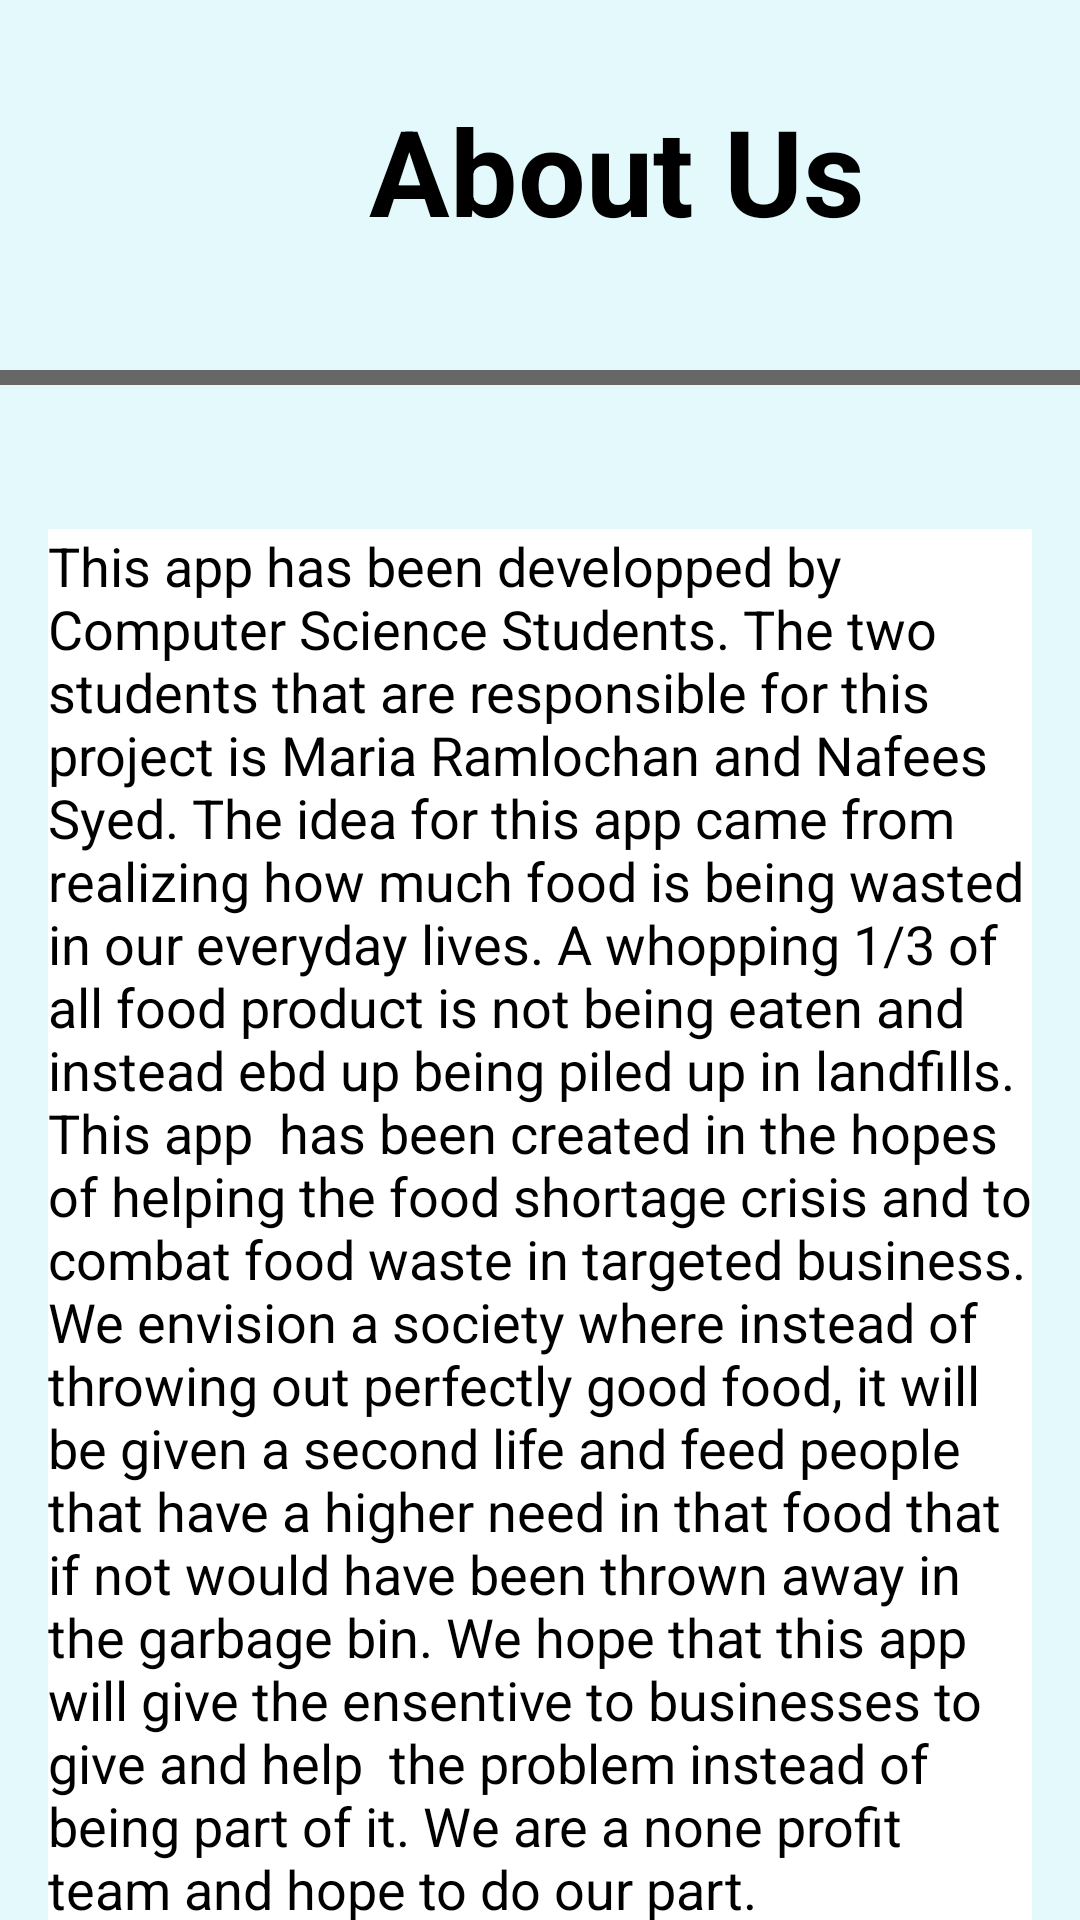

Android layout source for this screen:
<!-- AndroidManifest.xml: application theme Theme.TeamProject -->
<!-- res/layout/fragment_about.xml -->
<?xml version="1.0" encoding="utf-8"?>
<androidx.constraintlayout.widget.ConstraintLayout xmlns:android="http://schemas.android.com/apk/res/android"
    xmlns:app="http://schemas.android.com/apk/res-auto"
    xmlns:tools="http://schemas.android.com/tools"
    android:layout_width="match_parent"
    android:layout_height="match_parent"
    android:background="#70C0F2F8" >

    <ImageView
        android:id="@+id/imageView2"
        android:layout_width="100dp"
        android:layout_height="100dp"
        android:layout_marginStart="16dp"
        android:layout_marginTop="16dp"
        app:layout_constraintStart_toStartOf="parent"
        app:layout_constraintTop_toTopOf="parent"
        app:srcCompat="@drawable/halfhalf" />

    <TextView
        android:id="@+id/textView8"
        android:layout_width="wrap_content"
        android:layout_height="wrap_content"
        android:layout_marginStart="7dp"
        android:layout_marginTop="30dp"
        android:text="About Us"
        android:textColor="#000000"
        android:textSize="40sp"
        android:textStyle="bold"
        app:layout_constraintStart_toEndOf="@+id/imageView2"
        app:layout_constraintTop_toTopOf="parent" />

    <TextView
        android:id="@+id/textView9"
        android:layout_width="377dp"
        android:layout_height="5dp"
        android:layout_marginStart="17dp"
        android:layout_marginTop="40dp"
        android:layout_marginEnd="17dp"
        android:background="#676767"
        app:layout_constraintEnd_toEndOf="parent"
        app:layout_constraintStart_toStartOf="parent"
        app:layout_constraintTop_toBottomOf="@+id/textView8" />

    <EditText
        android:id="@+id/multiLineAboutUs"
        android:layout_width="match_parent"
        android:layout_height="500dp"
        android:layout_marginStart="16dp"
        android:layout_marginTop="48dp"
        android:layout_marginEnd="16dp"
        android:background="@android:color/white"
        android:ems="10"
        android:enabled="false"
        android:gravity="start|top"
        android:inputType="textMultiLine"
        android:lines="30"
        android:text="This app has been developped by Computer Science Students. The two  students that are responsible for this project is Maria Ramlochan and Nafees Syed. The idea for this app came from realizing how much food is being wasted in our everyday lives. A whopping 1/3 of all food product is not being eaten and instead ebd up being piled up in landfills. This app  has been created in the hopes of helping the food shortage crisis and to combat food waste in targeted business. We envision a society where instead of throwing out perfectly good food, it will be given a second life and feed people that have a higher need in that food that if not would have been thrown away in the garbage bin. We hope that this app will give the ensentive to businesses to give and help  the problem instead of being part of it. We are a none profit team and hope to do our part."
        android:textColor="#000000"
        app:layout_constraintEnd_toEndOf="parent"
        app:layout_constraintHorizontal_bias="1.0"
        app:layout_constraintStart_toStartOf="parent"
        app:layout_constraintTop_toBottomOf="@+id/textView9" />
</androidx.constraintlayout.widget.ConstraintLayout>
<!-- resources referenced by this layout -->
<resources>
  <style name="Theme.TeamProject" parent="Theme.MaterialComponents.Light.NoActionBar">
          
          <item name="colorPrimary">@color/purple_500</item>
          <item name="colorPrimaryVariant">@color/purple_700</item>
          <item name="colorOnPrimary">@color/white</item>
          
          <item name="colorSecondary">@color/teal_200</item>
          <item name="colorSecondaryVariant">@color/teal_700</item>
          <item name="colorOnSecondary">@color/black</item>
          
          <item name="android:statusBarColor">@android:color/transparent</item>
          
      </style>
  <!-- not gathered from this repository: default colours our renderer supplied (Android Studio template values) -->
  <color name="purple_500">#FF6200EE</color>
  <color name="purple_700">#FF3700B3</color>
  <color name="teal_200">#FF03DAC5</color>
  <color name="teal_700">#FF018786</color>
  <color name="black">#FF000000</color>
  <color name="white">#FFFFFFFF</color>
</resources>
